Labelled photos from "dataset-split", an image-classification folder in anatu/CS231n-Project-2019. The possible labels are: cardboard, compost, glass, metal, paper, plastic, trash.

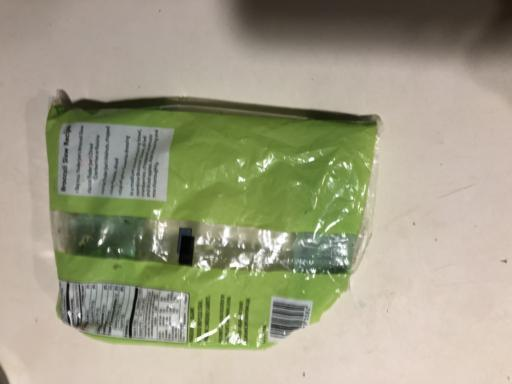
Label: trash

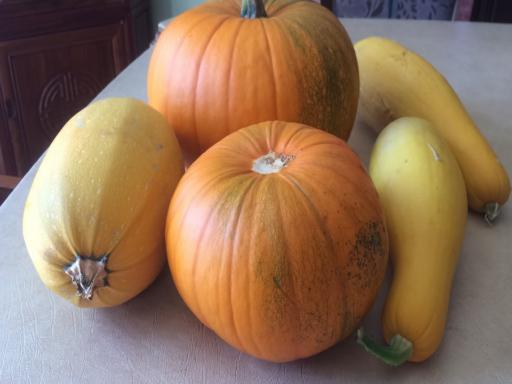
Label: compost

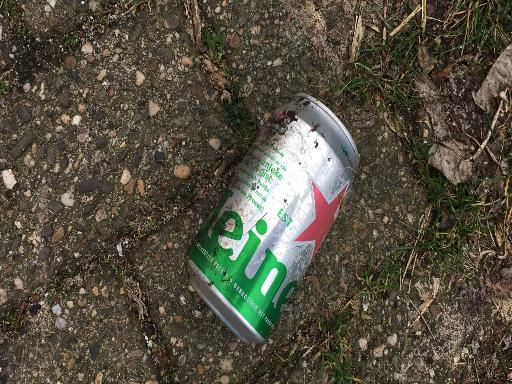
Label: metal

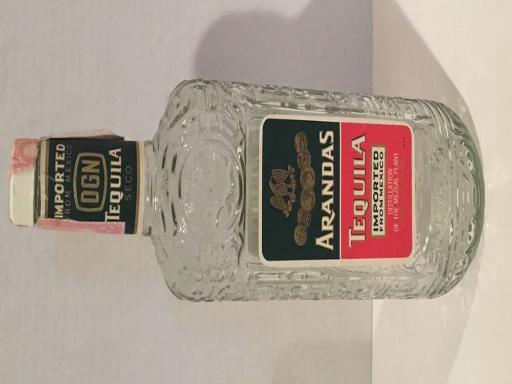
Label: glass

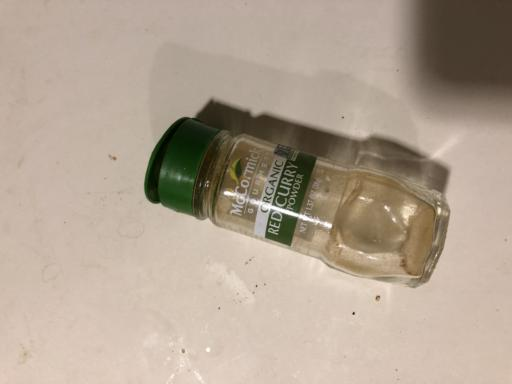
Label: glass

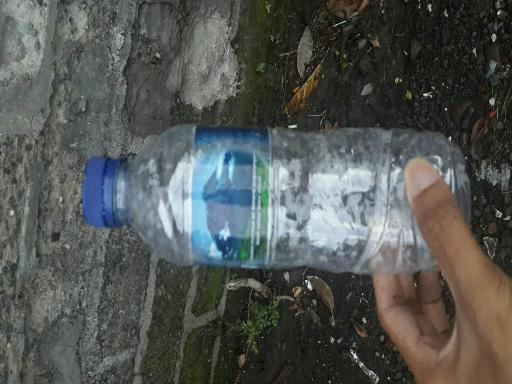
Label: plastic
